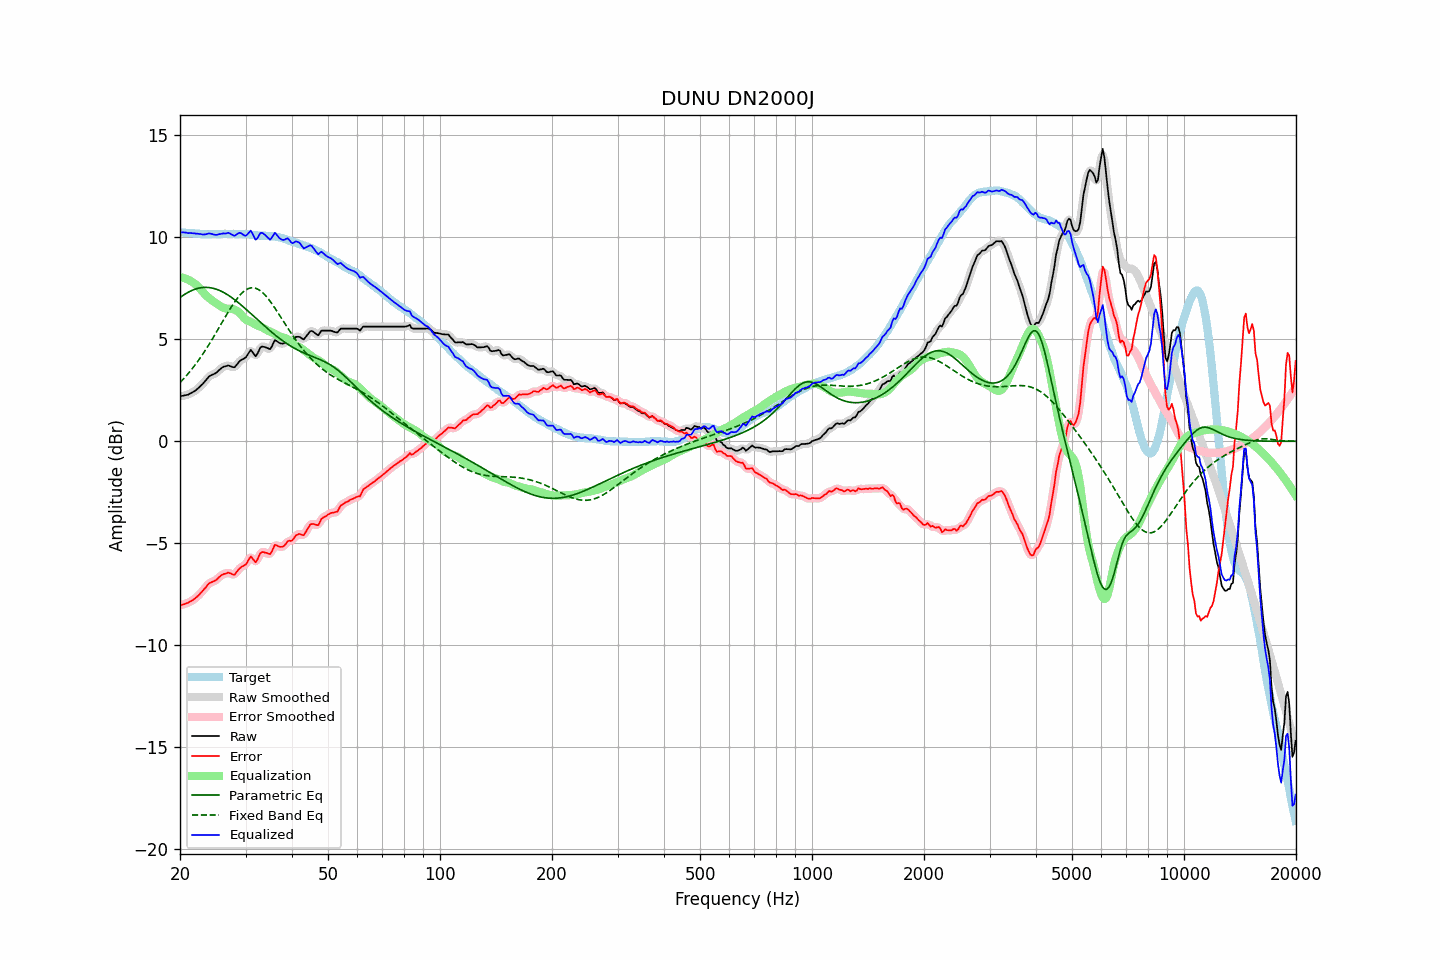

The table this chart was drawn from, first rows:
frequency, raw, error, smoothed, error_smoothed, equalization, parametric_eq, fixed_band_eq, equalized_raw, equalized_smoothed, target
20.00, 2.20, -8.05, 2.20, -8.04, 8.03, 7.04, 2.87, 10.23, 10.23, 10.24
20.20, 2.22, -8.02, 2.21, -8.02, 8.02, 7.09, 2.95, 10.24, 10.23, 10.23
20.40, 2.23, -8.00, 2.22, -8.00, 8.00, 7.15, 3.04, 10.23, 10.23, 10.22
20.61, 2.24, -7.98, 2.24, -7.97, 7.98, 7.20, 3.12, 10.23, 10.22, 10.22
20.81, 2.27, -7.94, 2.26, -7.95, 7.95, 7.25, 3.21, 10.22, 10.21, 10.20
21.02, 2.28, -7.93, 2.29, -7.91, 7.92, 7.29, 3.30, 10.19, 10.21, 10.20
21.23, 2.33, -7.87, 2.32, -7.88, 7.88, 7.33, 3.40, 10.20, 10.20, 10.19
21.44, 2.37, -7.84, 2.36, -7.83, 7.83, 7.37, 3.49, 10.20, 10.19, 10.20
21.66, 2.40, -7.79, 2.41, -7.78, 7.78, 7.41, 3.59, 10.19, 10.19, 10.19
21.87, 2.46, -7.73, 2.45, -7.73, 7.72, 7.44, 3.70, 10.18, 10.18, 10.18
22.09, 2.51, -7.67, 2.51, -7.67, 7.66, 7.46, 3.80, 10.17, 10.17, 10.17
22.31, 2.58, -7.59, 2.58, -7.59, 7.59, 7.49, 3.91, 10.17, 10.16, 10.17
22.54, 2.64, -7.52, 2.65, -7.52, 7.51, 7.50, 4.02, 10.15, 10.15, 10.16
22.76, 2.73, -7.43, 2.72, -7.43, 7.42, 7.52, 4.13, 10.15, 10.14, 10.15
22.99, 2.80, -7.35, 2.80, -7.34, 7.33, 7.53, 4.25, 10.13, 10.13, 10.14
23.22, 2.89, -7.25, 2.89, -7.25, 7.24, 7.54, 4.36, 10.13, 10.13, 10.13
23.45, 2.98, -7.17, 2.98, -7.15, 7.16, 7.54, 4.48, 10.14, 10.14, 10.14
23.69, 3.07, -7.06, 3.07, -7.06, 7.08, 7.54, 4.61, 10.16, 10.16, 10.13
23.92, 3.17, -6.97, 3.15, -6.98, 7.02, 7.53, 4.73, 10.18, 10.17, 10.13
24.16, 3.22, -6.93, 3.21, -6.93, 6.95, 7.52, 4.86, 10.17, 10.17, 10.14
24.40, 3.26, -6.90, 3.26, -6.89, 6.89, 7.50, 4.99, 10.15, 10.15, 10.15
24.65, 3.29, -6.87, 3.29, -6.86, 6.84, 7.48, 5.12, 10.12, 10.12, 10.15
24.89, 3.33, -6.83, 3.33, -6.82, 6.78, 7.46, 5.25, 10.11, 10.11, 10.15
25.14, 3.38, -6.76, 3.38, -6.76, 6.73, 7.44, 5.39, 10.11, 10.12, 10.14
25.39, 3.46, -6.68, 3.45, -6.69, 6.68, 7.41, 5.52, 10.14, 10.13, 10.14
25.65, 3.52, -6.62, 3.53, -6.62, 6.63, 7.37, 5.66, 10.15, 10.15, 10.14
25.91, 3.59, -6.56, 3.59, -6.56, 6.58, 7.33, 5.80, 10.17, 10.17, 10.15
26.16, 3.65, -6.52, 3.64, -6.52, 6.53, 7.29, 5.93, 10.18, 10.17, 10.16
26.43, 3.67, -6.50, 3.67, -6.49, 6.51, 7.25, 6.07, 10.17, 10.18, 10.16
26.69, 3.69, -6.48, 3.69, -6.47, 6.50, 7.20, 6.20, 10.18, 10.19, 10.16
26.96, 3.72, -6.44, 3.70, -6.46, 6.49, 7.15, 6.33, 10.21, 10.19, 10.15
27.23, 3.69, -6.47, 3.68, -6.47, 6.49, 7.10, 6.46, 10.18, 10.18, 10.15
27.50, 3.66, -6.50, 3.65, -6.50, 6.48, 7.05, 6.59, 10.14, 10.13, 10.15
27.77, 3.63, -6.54, 3.63, -6.53, 6.46, 6.99, 6.71, 10.09, 10.09, 10.16
28.05, 3.63, -6.54, 3.65, -6.50, 6.44, 6.93, 6.82, 10.06, 10.08, 10.16
28.33, 3.72, -6.43, 3.71, -6.43, 6.40, 6.87, 6.93, 10.12, 10.12, 10.14
28.62, 3.81, -6.33, 3.81, -6.34, 6.36, 6.80, 7.03, 10.17, 10.17, 10.14
28.90, 3.92, -6.24, 3.90, -6.24, 6.30, 6.74, 7.13, 10.21, 10.20, 10.15
29.19, 3.98, -6.18, 3.97, -6.18, 6.21, 6.67, 7.21, 10.19, 10.18, 10.15
29.48, 4.02, -6.13, 4.01, -6.13, 6.11, 6.61, 7.29, 10.13, 10.13, 10.14
29.78, 4.05, -6.09, 4.06, -6.09, 6.02, 6.54, 7.36, 10.08, 10.08, 10.14
30.08, 4.11, -6.04, 4.13, -6.01, 5.95, 6.47, 7.41, 10.07, 10.08, 10.15
30.38, 4.23, -5.91, 4.25, -5.89, 5.91, 6.40, 7.46, 10.14, 10.16, 10.14
30.68, 4.36, -5.77, 4.36, -5.77, 5.88, 6.33, 7.49, 10.23, 10.24, 10.12
30.99, 4.47, -5.65, 4.41, -5.71, 5.85, 6.26, 7.51, 10.32, 10.26, 10.12
31.30, 4.38, -5.73, 4.36, -5.75, 5.81, 6.18, 7.52, 10.18, 10.17, 10.11
31.61, 4.27, -5.84, 4.27, -5.83, 5.76, 6.11, 7.51, 10.03, 10.03, 10.10
31.93, 4.16, -5.93, 4.22, -5.88, 5.71, 6.04, 7.49, 9.87, 9.93, 10.09
32.24, 4.26, -5.83, 4.28, -5.81, 5.67, 5.97, 7.46, 9.93, 9.95, 10.09
32.57, 4.42, -5.65, 4.41, -5.67, 5.64, 5.90, 7.42, 10.06, 10.05, 10.07
32.89, 4.59, -5.49, 4.55, -5.52, 5.61, 5.83, 7.37, 10.19, 10.16, 10.07
33.22, 4.64, -5.44, 4.63, -5.44, 5.58, 5.75, 7.31, 10.21, 10.20, 10.07
33.55, 4.63, -5.44, 4.64, -5.43, 5.54, 5.68, 7.23, 10.16, 10.17, 10.06
33.89, 4.61, -5.47, 4.61, -5.45, 5.49, 5.61, 7.15, 10.10, 10.10, 10.07
34.23, 4.58, -5.48, 4.56, -5.49, 5.44, 5.55, 7.06, 10.02, 10.01, 10.05
34.57, 4.55, -5.51, 4.53, -5.52, 5.40, 5.48, 6.97, 9.95, 9.94, 10.05
34.92, 4.51, -5.54, 4.55, -5.50, 5.37, 5.41, 6.86, 9.87, 9.92, 10.04
35.27, 4.62, -5.43, 4.65, -5.39, 5.34, 5.34, 6.75, 9.96, 9.98, 10.05
35.62, 4.78, -5.25, 4.78, -5.25, 5.30, 5.28, 6.64, 10.08, 10.08, 10.03
35.97, 4.95, -5.08, 4.89, -5.14, 5.26, 5.21, 6.53, 10.21, 10.15, 10.03
... 635 more rows
